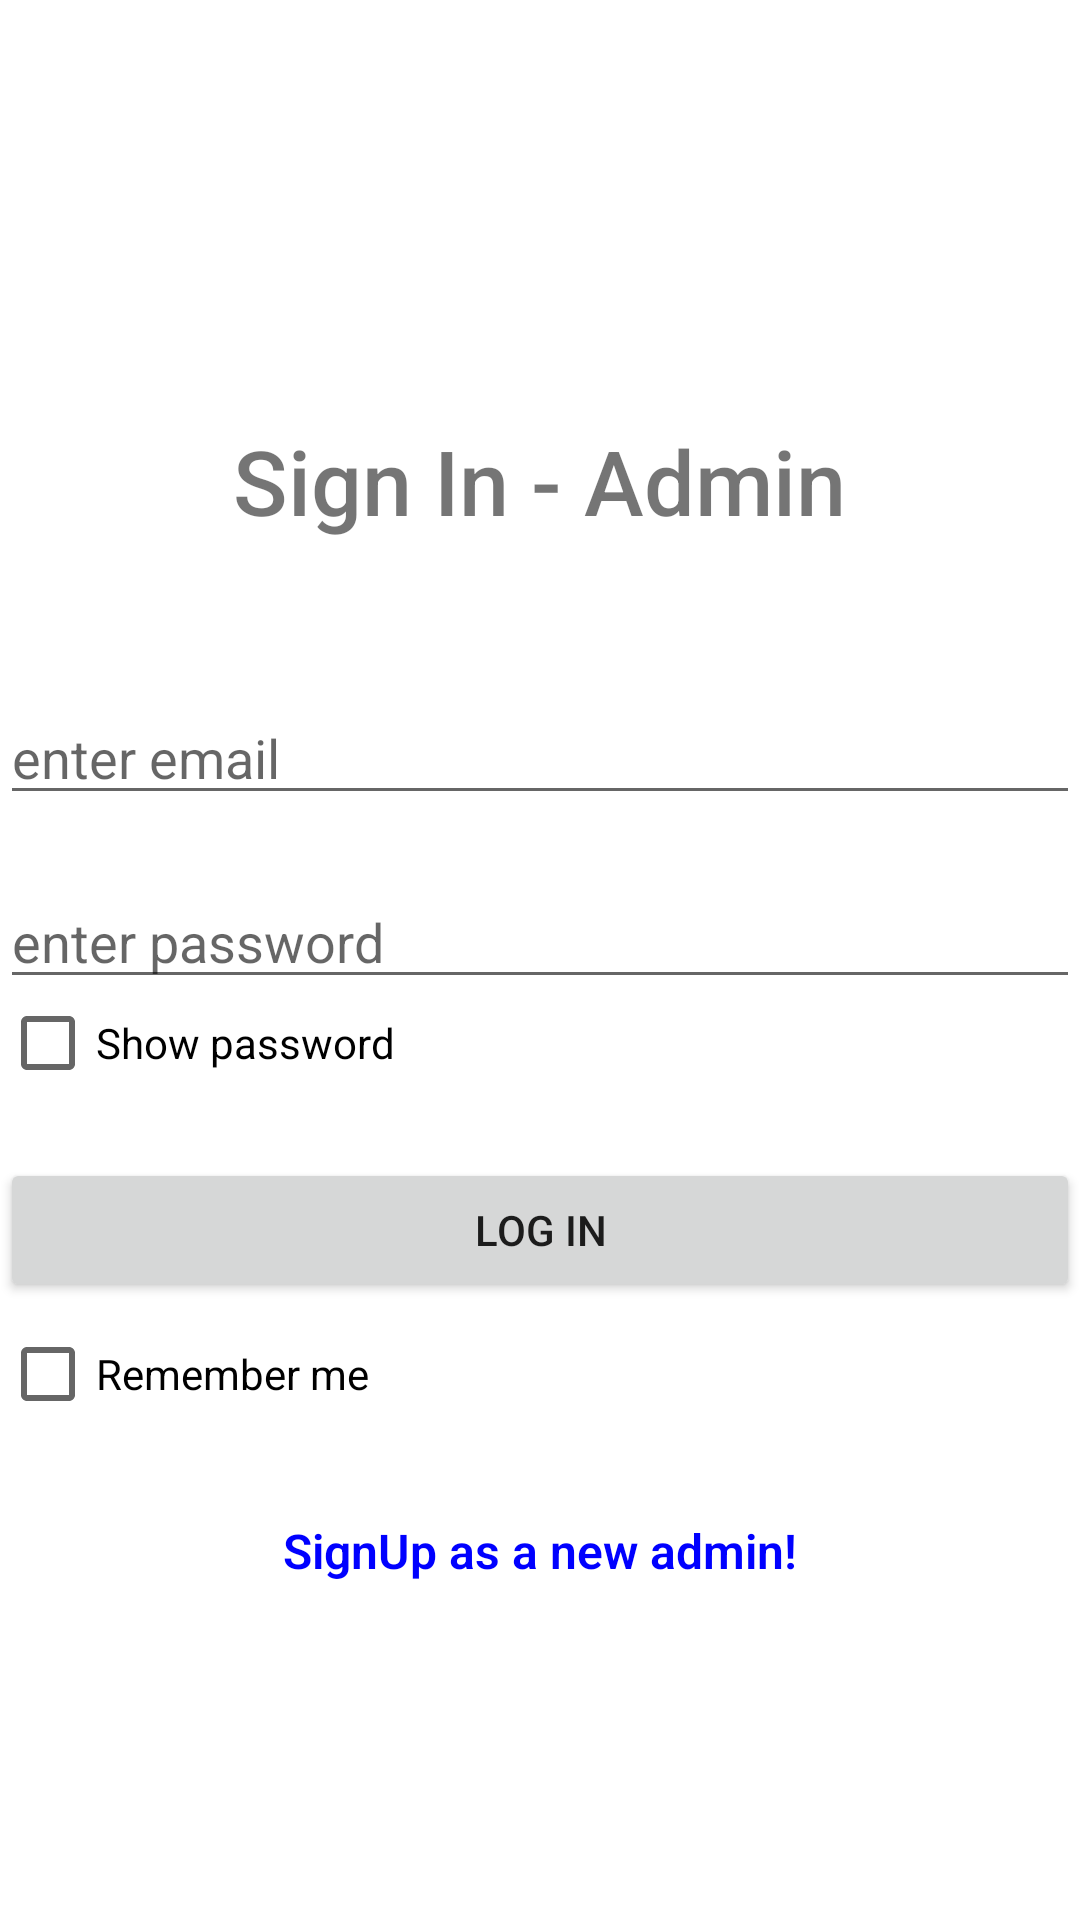

Android layout source for this screen:
<!-- AndroidManifest.xml: application theme Theme.BMC208_Assignment -->
<!-- res/layout/activity_admin_login.xml -->
<?xml version="1.0" encoding="utf-8"?>
<LinearLayout xmlns:android="http://schemas.android.com/apk/res/android"
    xmlns:tools="http://schemas.android.com/tools"
    android:id="@+id/linear_layout_login"
    android:layout_width="match_parent"
    android:layout_height="match_parent"
    android:layout_margin="24dp"
    android:orientation="vertical"
    tools:context=".AdminLoginActivity">

    <ImageView
        android:layout_width="wrap_content"
        android:layout_height="90dp"
        android:layout_marginBottom="50sp"
        android:src="@drawable/logo" />

    <TextView
        android:layout_width="wrap_content"
        android:layout_height="wrap_content"
        android:layout_gravity="center"
        android:fontFamily="sans-serif-medium"
        android:text="Sign In - Admin"
        android:layout_marginBottom="50dp"
        android:textSize="30sp" />

    <EditText
        android:id="@+id/edit_text_login_admin_username"
        android:layout_width="match_parent"
        android:layout_height="wrap_content"
        android:hint="enter email"
        android:inputType="textPersonName" />

    <EditText
        android:id="@+id/edit_text_login_admin_password"
        android:layout_width="match_parent"
        android:layout_height="wrap_content"
        android:layout_marginTop="20dp"
        android:hint="enter password"
        android:inputType="textPassword" />

    <CheckBox
        android:id="@+id/checkbox_admin_show_password"
        android:layout_width="wrap_content"
        android:layout_height="29dp"
        android:onClick="ShowPasswordClick"
        android:text="Show password" />

    <Button
        android:id="@+id/button_login_admin"
        android:layout_width="match_parent"
        android:layout_height="wrap_content"
        android:layout_marginTop="24dp"
        android:text="Log In" />

    <CheckBox
        android:id="@+id/checkbox_admin_remember"
        android:layout_width="wrap_content"
        android:layout_height="wrap_content"
        android:onClick="rememberClick"
        android:text="Remember me" />

    

    <TextView
        android:id="@+id/text_view_admin_signup"
        android:layout_width="wrap_content"
        android:layout_height="wrap_content"
        android:layout_gravity="center"
        android:layout_marginTop="24dp"
        android:fontFamily="sans-serif-light"
        android:text="SignUp as a new admin!"
        android:textColor="#0000ff"
        android:textSize="16sp"
        android:textStyle="bold"/>

</LinearLayout>
<!-- resources referenced by this layout -->
<resources>
  <style name="Theme.BMC208_Assignment" parent="Theme.MaterialComponents.DayNight.DarkActionBar">
          
          <item name="colorPrimary">@color/blue</item>
          <item name="colorPrimaryVariant">@color/purple_700</item>
          <item name="colorOnPrimary">@color/lightblue</item>
          
          <item name="colorSecondary">@color/teal_200</item>
          <item name="colorSecondaryVariant">@color/teal_700</item>
          <item name="colorOnSecondary">@color/black</item>
          
          <item name="android:statusBarColor" tools:targetApi="l">?attr/colorPrimaryVariant</item>
          
      </style>
  <color name="blue">#006cba</color>
  <color name="purple_700">#3B246D</color>
  <color name="lightblue">#F0F8FF</color>
  <color name="teal_200">#1E90FF</color>
  <color name="teal_700">#FF018786</color>
  <color name="black">#FF000000</color>
</resources>
